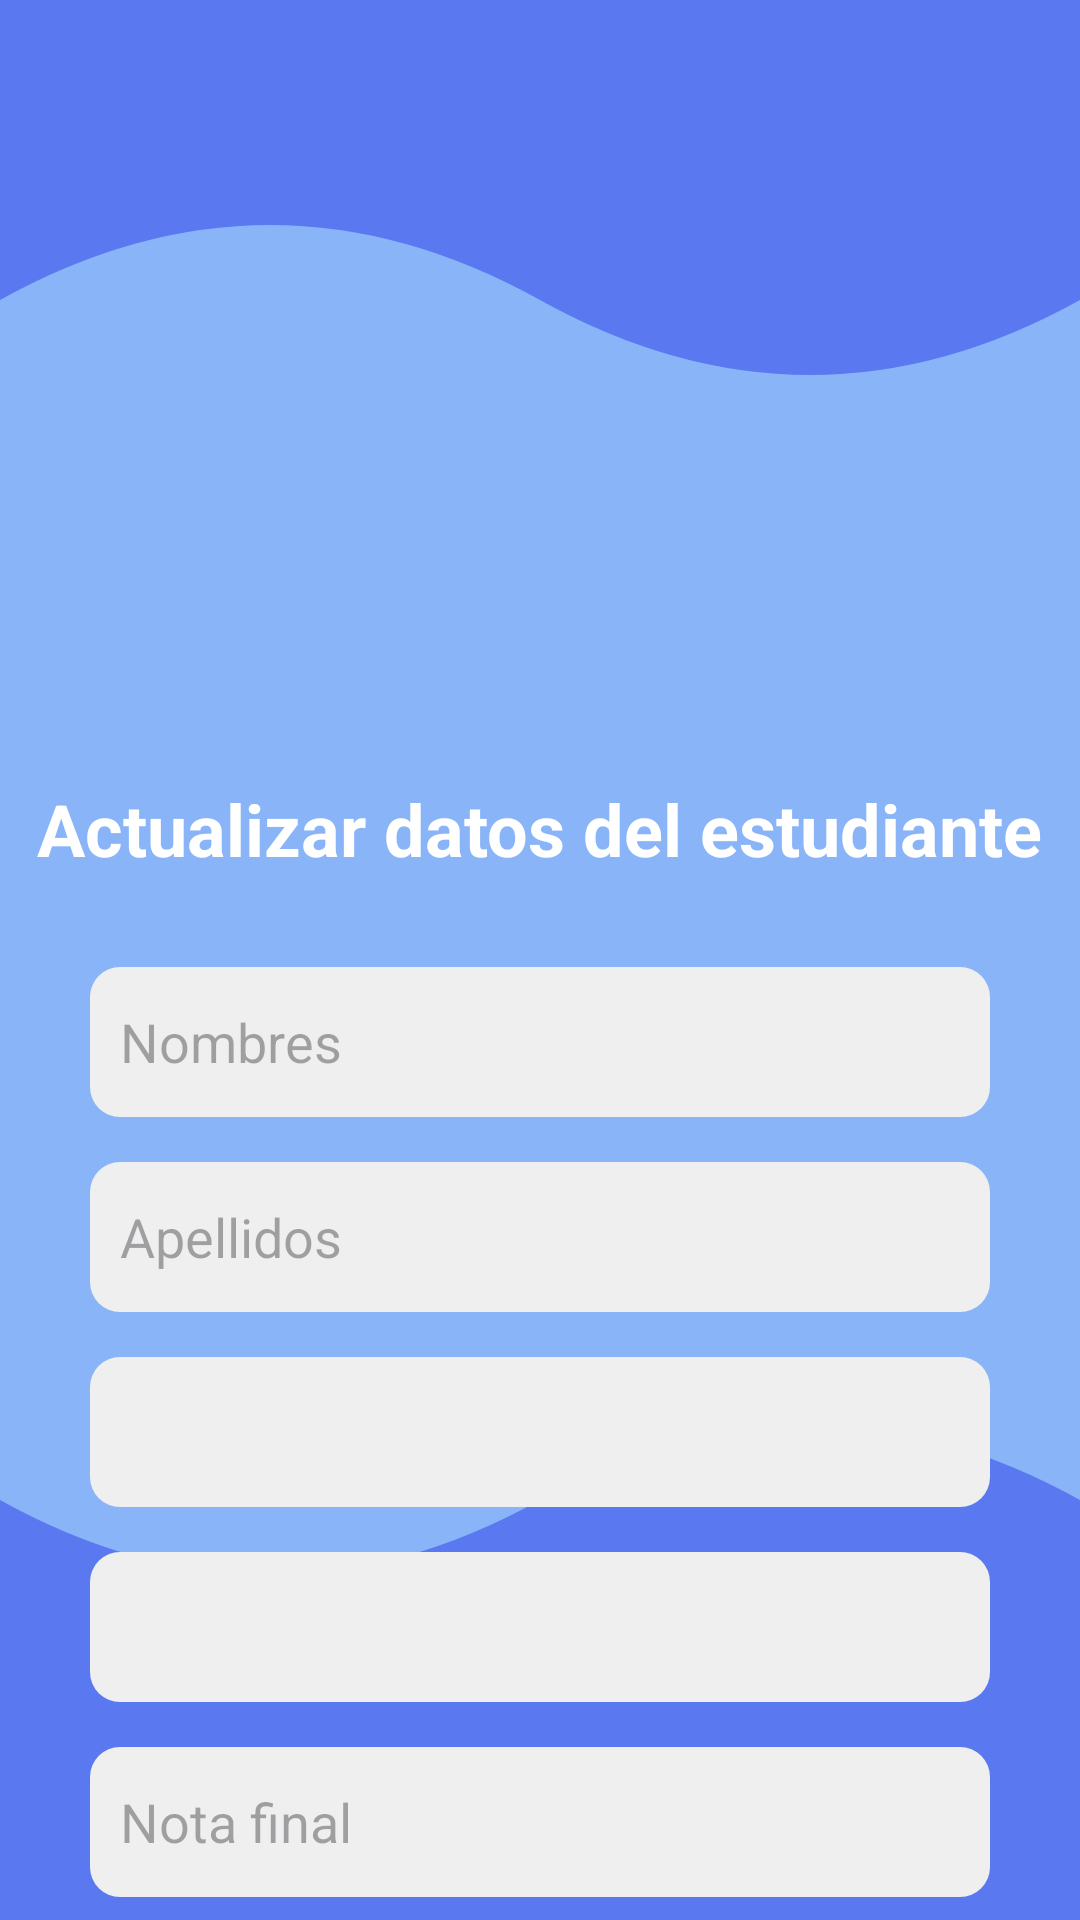

Android layout source for this screen:
<!-- AndroidManifest.xml: application theme Theme.Desafios2DSM -->
<!-- res/layout/activity_actualizar.xml -->
<RelativeLayout xmlns:android="http://schemas.android.com/apk/res/android"
    android:layout_width="match_parent"
    android:layout_height="match_parent"
    android:background="@drawable/waves_background">

    <TextView
        android:id="@+id/titleRegistroNotas"
        android:layout_width="wrap_content"
        android:layout_height="wrap_content"
        android:text="Actualizar datos del estudiante"
        android:textColor="@color/textColor"
        android:textSize="24sp"
        android:textStyle="bold"
        android:layout_centerHorizontal="true"
        android:layout_marginTop="260dp"/>

    <EditText
        android:id="@+id/inputNombreEstudianteA"
        android:layout_width="300dp"
        android:layout_height="50dp"
        android:hint="Nombres"
        android:background="@drawable/rounded_input"
        android:padding="10dp"
        android:layout_centerHorizontal="true"
        android:layout_below="@id/titleRegistroNotas"
        android:layout_marginTop="30dp"/>

    <EditText
        android:id="@+id/inputApellidoEstudianteA"
        android:layout_width="300dp"
        android:layout_height="50dp"
        android:hint="Apellidos"
        android:background="@drawable/rounded_input"
        android:padding="10dp"
        android:layout_centerHorizontal="true"
        android:layout_below="@id/inputNombreEstudianteA"
        android:layout_marginTop="15dp"/>

    <Spinner
        android:id="@+id/spinnerGradoA"
        android:layout_width="300dp"
        android:layout_height="50dp"
        android:background="@drawable/rounded_input"
        android:layout_centerHorizontal="true"
        android:layout_below="@id/inputApellidoEstudianteA"
        android:layout_marginTop="15dp"/>

    <Spinner
        android:id="@+id/spinnerMateriaA"
        android:layout_width="300dp"
        android:layout_height="50dp"
        android:background="@drawable/rounded_input"
        android:layout_centerHorizontal="true"
        android:layout_below="@id/spinnerGradoA"
        android:layout_marginTop="15dp"/>

    <EditText
        android:id="@+id/inputNotaA"
        android:layout_width="300dp"
        android:layout_height="50dp"
        android:hint="Nota final"
        android:background="@drawable/rounded_input"
        android:padding="10dp"
        android:layout_centerHorizontal="true"
        android:layout_below="@id/spinnerMateriaA"
        android:layout_marginTop="15dp"/>

    <Button
        android:id="@+id/btnGuardarNotaA"
        android:layout_width="250dp"
        android:layout_height="50dp"
        android:text="Actualizar datos"
        android:backgroundTint="@color/buttonColor"
        android:textColor="@color/textColor"
        android:layout_centerHorizontal="true"
        android:layout_below="@id/inputNotaA"
        android:layout_marginTop="30dp"/>
</RelativeLayout>
<!-- resources referenced by this layout -->
<resources>
  <color name="buttonColor">#5A78F0</color>
  <color name="textColor">#FFFFFF</color>
  <!-- drawable rounded_input (drawable) -->
  <?xml version="1.0" encoding="utf-8"?>
  <shape xmlns:android="http://schemas.android.com/apk/res/android"
      android:shape="rectangle">
  
      <corners android:radius="10dp"/> 
  
      <solid android:color="@color/inputBackground"/> 
  
      <padding android:left="10dp"
          android:top="10dp"
          android:right="10dp"
          android:bottom="10dp"/>
  
  </shape>
  <!-- drawable waves_background (drawable) -->
  <vector xmlns:android="http://schemas.android.com/apk/res/android"
      android:width="360dp"
      android:height="640dp"
      android:viewportWidth="360"
      android:viewportHeight="640">
  
      
      <path
          android:fillColor="#89B4F8"
          android:pathData="M0,0 L360,0 L360,640 L0,640 Z" />
  
      
      <path
          android:fillColor="@color/buttonColor"
          android:pathData="M0,100 Q90,50 180,100 Q270,150 360,100 L360,0 L0,0 Z"/>
  
      
      <path
          android:fillColor="@color/buttonColor"
          android:pathData="M0,500 Q90,550 180,500 Q270,450 360,500 L360,640 L0,640 Z"/>
  </vector>
  <style name="Theme.Desafios2DSM" parent="Base.Theme.Desafios2DSM" />
  <color name="inputBackground">#EFEFEF</color>
  <style name="Base.Theme.Desafios2DSM" parent="Theme.Material3.DayNight.NoActionBar">
          
          
      </style>
</resources>
